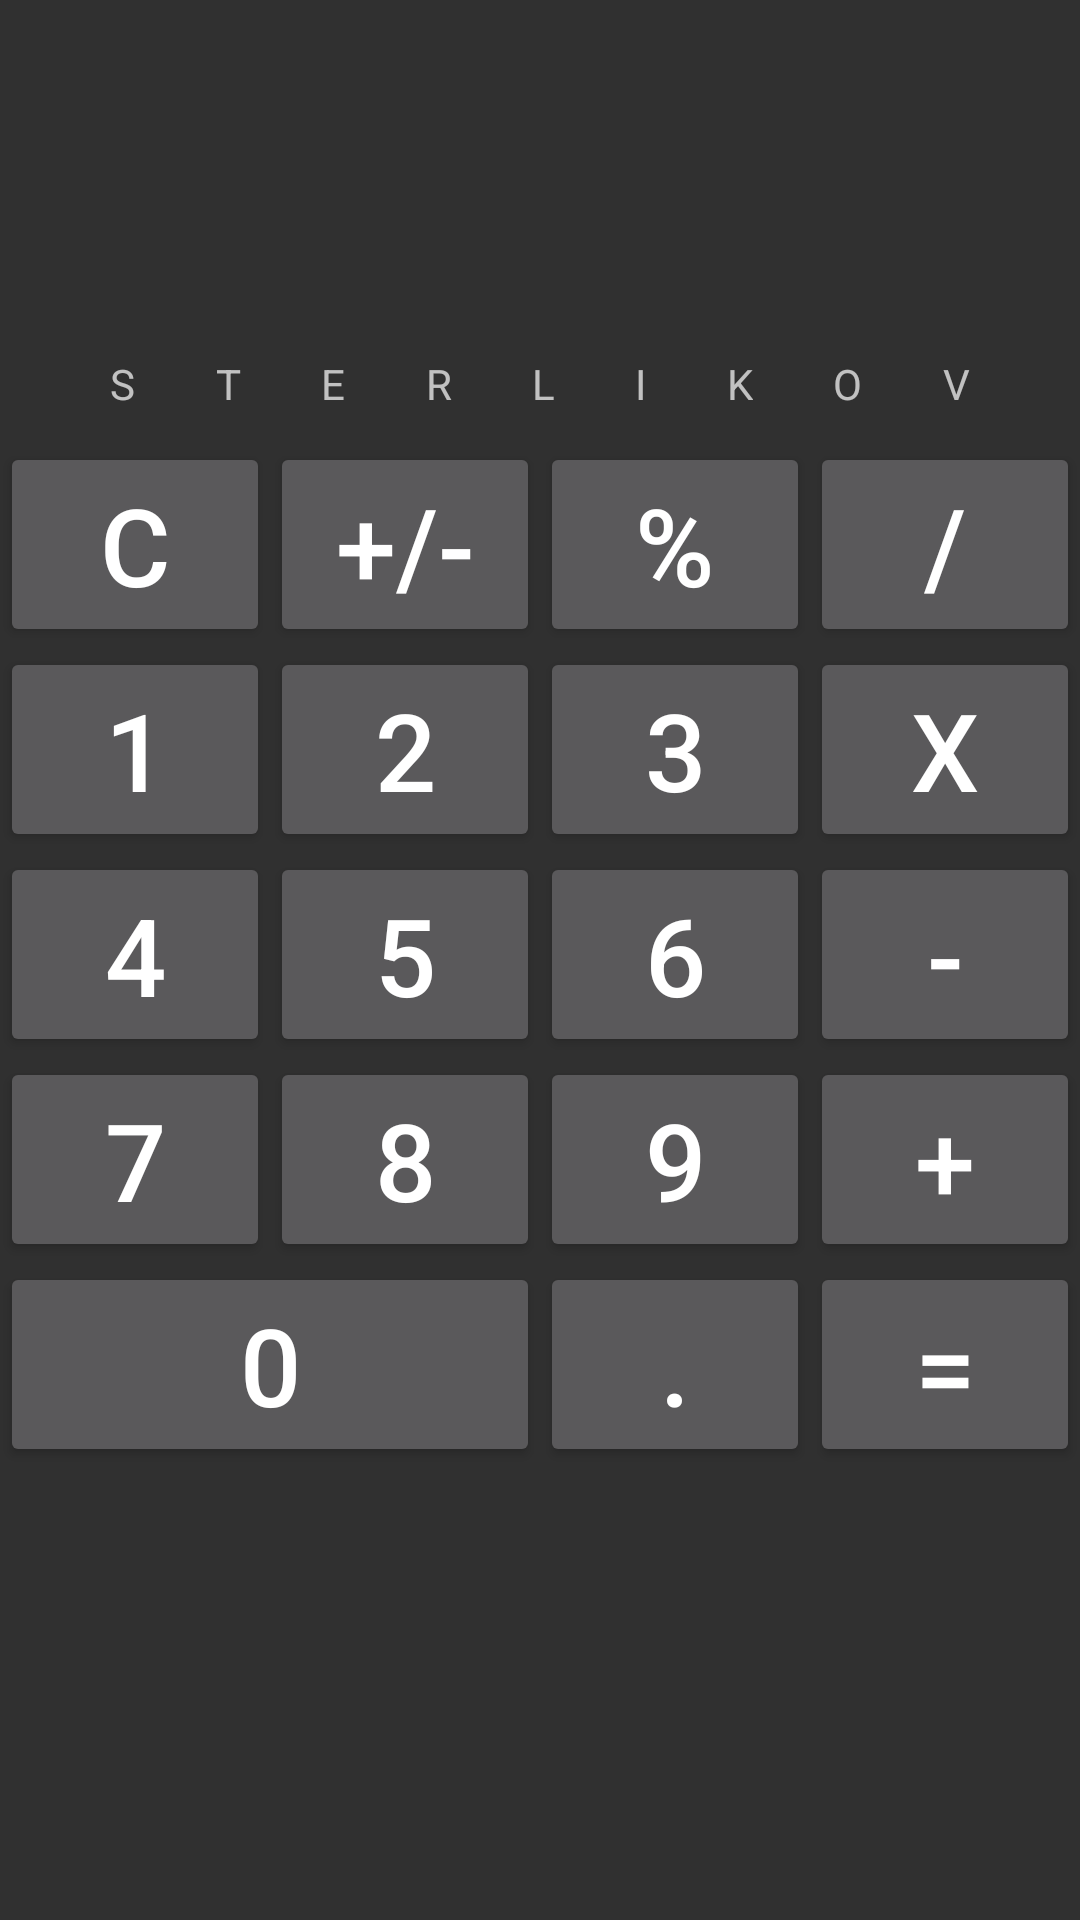

This screen was rendered from an Android layout file. Write that file and the resources it references.
<!-- AndroidManifest.xml: application theme Theme.AppCompat.NoActionBar -->
<!-- res/layout/activity_calculator.xml -->
<?xml version="1.0" encoding="utf-8"?>
<RelativeLayout xmlns:android="http://schemas.android.com/apk/res/android"
    xmlns:app="http://schemas.android.com/apk/res-auto"
    xmlns:tools="http://schemas.android.com/tools"
    android:layout_width="match_parent"
    android:layout_height="match_parent"
    tools:context=".CalculatorActivity"
    android:orientation="vertical"
    >

    <TextView
        android:id="@+id/calculatorTextView"
        android:layout_width="match_parent"
        android:layout_height="wrap_content"
        android:textSize="36sp"
        android:padding="30dp"
        tools:text="0" />

    <androidx.constraintlayout.widget.ConstraintLayout
        android:id="@+id/authorLine"
        android:layout_width="match_parent"
        android:layout_height="wrap_content"
        android:layout_below="@+id/calculatorTextView"
        android:padding="10dp">

        <TextView
            android:id="@+id/textView7"
            android:layout_width="wrap_content"
            android:layout_height="wrap_content"
            android:text="S"
            app:layout_constraintTop_toTopOf="parent"
            app:layout_constraintEnd_toStartOf="@+id/textView6"
            app:layout_constraintHorizontal_bias="0.5"
            app:layout_constraintStart_toStartOf="parent" />

        <TextView
            android:id="@+id/textView6"
            android:layout_width="wrap_content"
            android:layout_height="wrap_content"
            android:text="T"
            app:layout_constraintTop_toTopOf="parent"
            app:layout_constraintEnd_toStartOf="@+id/textView8"
            app:layout_constraintHorizontal_bias="0.5"
            app:layout_constraintStart_toEndOf="@+id/textView7" />

        <TextView
            android:id="@+id/textView8"
            android:layout_width="wrap_content"
            android:layout_height="wrap_content"
            android:text="E"
            app:layout_constraintTop_toTopOf="parent"
            app:layout_constraintEnd_toStartOf="@+id/textView9"
            app:layout_constraintHorizontal_bias="0.5"
            app:layout_constraintStart_toEndOf="@+id/textView6" />

        <TextView
            android:id="@+id/textView9"
            android:layout_width="wrap_content"
            android:layout_height="wrap_content"
            android:text="R"
            app:layout_constraintTop_toTopOf="parent"
            app:layout_constraintEnd_toStartOf="@+id/textView10"
            app:layout_constraintHorizontal_bias="0.5"
            app:layout_constraintStart_toEndOf="@+id/textView8" />

        <TextView
            android:id="@+id/textView10"
            android:layout_width="wrap_content"
            android:layout_height="wrap_content"
            android:text="L"
            app:layout_constraintTop_toTopOf="parent"
            app:layout_constraintEnd_toStartOf="@+id/textView11"
            app:layout_constraintHorizontal_bias="0.5"
            app:layout_constraintStart_toEndOf="@+id/textView9" />

        <TextView
            android:id="@+id/textView11"
            android:layout_width="wrap_content"
            android:layout_height="wrap_content"
            android:text="I"
            app:layout_constraintTop_toTopOf="parent"
            app:layout_constraintEnd_toStartOf="@+id/textView12"
            app:layout_constraintHorizontal_bias="0.5"
            app:layout_constraintStart_toEndOf="@+id/textView10" />

        <TextView
            android:id="@+id/textView12"
            android:layout_width="wrap_content"
            android:layout_height="wrap_content"
            android:text="K"
            app:layout_constraintTop_toTopOf="parent"
            app:layout_constraintEnd_toStartOf="@+id/textView13"
            app:layout_constraintHorizontal_bias="0.5"
            app:layout_constraintStart_toEndOf="@+id/textView11" />

        <TextView
            android:id="@+id/textView13"
            android:layout_width="wrap_content"
            android:layout_height="wrap_content"
            android:text="O"
            app:layout_constraintTop_toTopOf="parent"
            app:layout_constraintEnd_toStartOf="@+id/textView14"
            app:layout_constraintHorizontal_bias="0.5"
            app:layout_constraintStart_toEndOf="@+id/textView12" />

        <TextView
            android:id="@+id/textView14"
            android:layout_width="wrap_content"
            android:layout_height="wrap_content"
            android:text="V"
            app:layout_constraintTop_toTopOf="parent"
            app:layout_constraintEnd_toEndOf="parent"
            app:layout_constraintHorizontal_bias="0.5"
            app:layout_constraintStart_toEndOf="@+id/textView13" />

    </androidx.constraintlayout.widget.ConstraintLayout>

    <LinearLayout
        android:id="@+id/actionsLine"
        android:layout_below="@id/authorLine"
        android:layout_width="match_parent"
        android:layout_height="wrap_content"
        android:orientation="horizontal"
        >

        <Button
            android:id="@+id/btnC"
            android:layout_width="0dp"
            android:layout_height="wrap_content"
            android:layout_weight="1"
            android:text="@string/labelC"
            android:textSize="36sp"
            />

        <Button
            android:id="@+id/btnSign"
            android:layout_width="0dp"
            android:layout_height="wrap_content"
            android:layout_weight="1"
            android:text="@string/labelSign"
            android:textSize="36sp"
            />

        <Button
            android:id="@+id/btnPercent"
            android:layout_width="0dp"
            android:layout_height="wrap_content"
            android:layout_weight="1"
            android:text="@string/labelPercent"
            android:textSize="36sp"
            />

        <Button
            android:id="@+id/btnDivision"
            android:layout_width="0dp"
            android:layout_height="wrap_content"
            android:layout_weight="1"
            android:text="@string/labelDivision"
            android:textSize="36sp"
            />

    </LinearLayout>

    <LinearLayout
        android:id="@+id/firstLine"
        android:layout_below="@id/actionsLine"
        android:layout_width="match_parent"
        android:layout_height="wrap_content"
        android:orientation="horizontal"
        >

        <Button
            android:id="@+id/btnOne"
            android:layout_width="0dp"
            android:layout_height="wrap_content"
            android:layout_weight="1"
            android:text="@string/labelOne"
            android:textSize="36sp"
            android:onClick="onButtonClick"
            />

        <Button
            android:id="@+id/btnTwo"
            android:layout_width="0dp"
            android:layout_height="wrap_content"
            android:layout_weight="1"
            android:text="@string/labelTwo"
            android:textSize="36sp"
            android:onClick="onButtonClick"
            />

        <Button
            android:id="@+id/btnThree"
            android:layout_width="0dp"
            android:layout_height="wrap_content"
            android:layout_weight="1"
            android:text="@string/labelThree"
            android:textSize="36sp"
            android:onClick="onButtonClick"
            />

        <Button
            android:id="@+id/btnMultiplication"
            android:layout_width="0dp"
            android:layout_height="wrap_content"
            android:layout_weight="1"
            android:text="@string/labelMultiplication"
            android:textSize="36sp"
            />

    </LinearLayout>

    <LinearLayout
        android:id="@+id/secondLine"
        android:layout_width="match_parent"
        android:layout_height="wrap_content"
        android:layout_below="@id/firstLine"
        android:orientation="horizontal">

        <Button
            android:id="@+id/btnFour"
            android:layout_width="0dp"
            android:layout_height="match_parent"
            android:layout_weight="1"
            android:onClick="onButtonClick"
            android:text="@string/labelFour"
            android:textSize="36sp" />

        <Button
            android:id="@+id/btnFive"
            android:layout_width="0dp"
            android:layout_height="match_parent"
            android:layout_weight="1"
            android:onClick="onButtonClick"
            android:text="@string/labelFive"
            android:textSize="36sp" />

        <Button
            android:id="@+id/btnSix"
            android:layout_width="0dp"
            android:layout_height="match_parent"
            android:layout_weight="1"
            android:onClick="onButtonClick"
            android:text="@string/labelSix"
            android:textSize="36sp" />

        <Button
            android:id="@+id/btnMinus"
            android:layout_width="0dp"
            android:layout_height="wrap_content"
            android:layout_weight="1"
            android:text="@string/labelMinus"
            android:textSize="36sp" />

    </LinearLayout>

    <LinearLayout
        android:id="@+id/thirdLine"
        android:layout_below="@id/secondLine"
        android:layout_width="match_parent"
        android:layout_height="wrap_content"
        android:orientation="horizontal"
        >

        <Button
            android:id="@+id/btnSeven"
            android:layout_width="0dp"
            android:layout_height="match_parent"
            android:layout_weight="1"
            android:text="@string/labelSeven"
            android:textSize="36sp"
            android:onClick="onButtonClick"
            />

        <Button
            android:id="@+id/btnEight"
            android:layout_width="0dp"
            android:layout_height="match_parent"
            android:layout_weight="1"
            android:text="@string/labelEight"
            android:textSize="36sp"
            android:onClick="onButtonClick"
            />

        <Button
            android:id="@+id/btnNine"
            android:layout_width="0dp"
            android:layout_height="match_parent"
            android:layout_weight="1"
            android:text="@string/labelNine"
            android:textSize="36sp"
            android:onClick="onButtonClick"
            />

        <Button
            android:id="@+id/btnPlus"
            android:layout_width="0dp"
            android:layout_height="wrap_content"
            android:layout_weight="1"
            android:text="@string/labelPlus"
            android:textSize="36sp"
            />

    </LinearLayout>

    <LinearLayout
        android:id="@+id/fourthLine"
        android:layout_below="@+id/thirdLine"
        android:layout_width="match_parent"
        android:layout_height="wrap_content"
        android:orientation="horizontal"
        >

        <Button
            android:id="@+id/btnZero"
            android:layout_width="0dp"
            android:layout_height="match_parent"
            android:layout_weight="2"
            android:text="@string/labelZero"
            android:textSize="36sp"
            android:onClick="onButtonClick"
            />

        <Button
            android:id="@+id/btnDot"
            android:layout_width="0dp"
            android:layout_height="match_parent"
            android:layout_weight="1"
            android:text="@string/labelDot"
            android:textSize="36sp"
            android:onClick="onButtonClick"
            />

        <Button
            android:id="@+id/btnCompute"
            android:layout_width="0dp"
            android:layout_height="wrap_content"
            android:layout_weight="1"
            android:text="@string/labelCompute"
            android:textSize="36sp"
            />

    </LinearLayout>

</RelativeLayout>
<!-- resources referenced by this layout -->
<resources>
  <string name="labelC">C</string>
  <string name="labelCompute">=</string>
  <string name="labelDivision">/</string>
  <string name="labelDot">.</string>
  <string name="labelEight">8</string>
  <string name="labelFive">5</string>
  <string name="labelFour">4</string>
  <string name="labelMinus">-</string>
  <string name="labelMultiplication">x</string>
  <string name="labelNine">9</string>
  <string name="labelOne">1</string>
  <string name="labelPercent">%</string>
  <string name="labelPlus">+</string>
  <string name="labelSeven">7</string>
  <string name="labelSign">+/-</string>
  <string name="labelSix">6</string>
  <string name="labelThree">3</string>
  <string name="labelTwo">2</string>
  <string name="labelZero">0</string>
</resources>
